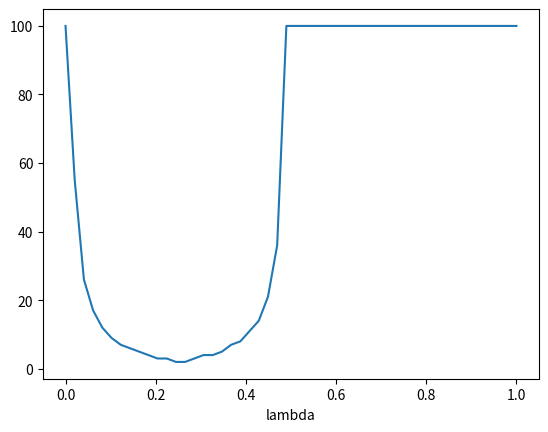

Python code for this plot: (Note: this script raises an exception after producing the figure.)
import numpy as np
import numpy.linalg as la
import matplotlib.pyplot as plt

def GD(energy, grad, lamb, init, epsi, maxiter):
    steps = []
    nrjs = []
    theta = init 
    k = 0

    while((energy(theta)>=epsi) & (k<maxiter)):
        theta = theta - lamb*grad(theta) 
        steps.append(theta)
        nrjs.append(energy(theta))
        k = k+1 
    return (steps, nrjs)

def GDLS(energy, grad, lamb, init, epsi, maxiter):
    steps = []
    nrjs = []
    theta = init
    k = 0

    #while(0):
    return (0)

def Newton(energy, grad, hess, init, epsi, maxiter): 
    steps = []
    nrjs = []
    theta = init 
    k = 0
    
    while((la.norm(grad(theta))>epsi) & (k<maxiter )):
        theta = theta - la.inv(hess(theta))@grad(theta)
        steps.append(theta)
        nrjs.append(energy(theta))
        k = k+1
    return (steps, nrjs)

def quadtarget(sigma):
    def energy(x):
        # x is defined as a nx1 array 
        return (np.dot(x ,sigma @ x))
    def grad(x): 
        return(2 * sigma @ x)
    def hess(x): 
        return sigma
    return (energy, grad, hess)

def logreg(x, y): 
    # y nx1 vector 
    # x nxm vector

    n = np.shape(y)[0]
    def energy(theta): 
        return (sum(np.log(1 + np.exp(-y*(x@theta)))))
    def grad(theta):
        s = 0
        for i in range(0, n): 
            inner = np.dot(x[i, :], theta)
            s += (-y[i]*x[i, :]*exp(-y[i]*inner))/(1 + np.exp(-y[i]*inner))
        return s

    return (energy, grad)

def lsStud(x, d): 

    def energy(mu, sigma):
        partial = (d+1)/2*log(1 + (((x - y)/sigma)**2)/d)
        return sum(log(sigma) + partial)
    def grad(mu, sigma): 
        dm = sum(-((d+1)/2)*((x - mu)**2)/(d + ((x-mu)/sigma)**2))
        ds = sum(1/sigma - 0.5*(d+1)*((x-y)**2)*(1/sigma)/(1 + 1/d*((x - mu)/sigma)**2))
        return np.array([dm, ds])

    return (energy, grad)
# -------------------------------------------------

N = 50
lamb = np.linspace(0, 1, N)

sigma = np.array([[2, 0, 0],[0, 2, 0], [0, 0, 2]])
epsi = 0.001; 
maxiter = 100;

init = np.array([0, 1, 2])

stepa = []

energy, grad , hess = quadtarget(sigma)
#energy, grad = logreg(x, y)
#energy, grad = lsStud(x, d)


for i in lamb:
    steps, nrjs = GD(energy, grad, i, init, epsi, maxiter) 
    stepa.append(len(steps))

plt.plot(lamb, stepa)
plt.xlabel("lambda")
plt.show()    


steps, nrjs = Newton(energy, grad, hess, init, epsi, maxiter)

x = np.linspace(-5, 5, 60)
f = []
for i in range(0, 20): 
    f.append(energy(x[3*i: 3*i+3]))
plt.plot(x, f)
plt.show()

print(len(steps))
print(steps[len(steps)])
print(nrjs[len(nrjs)])
